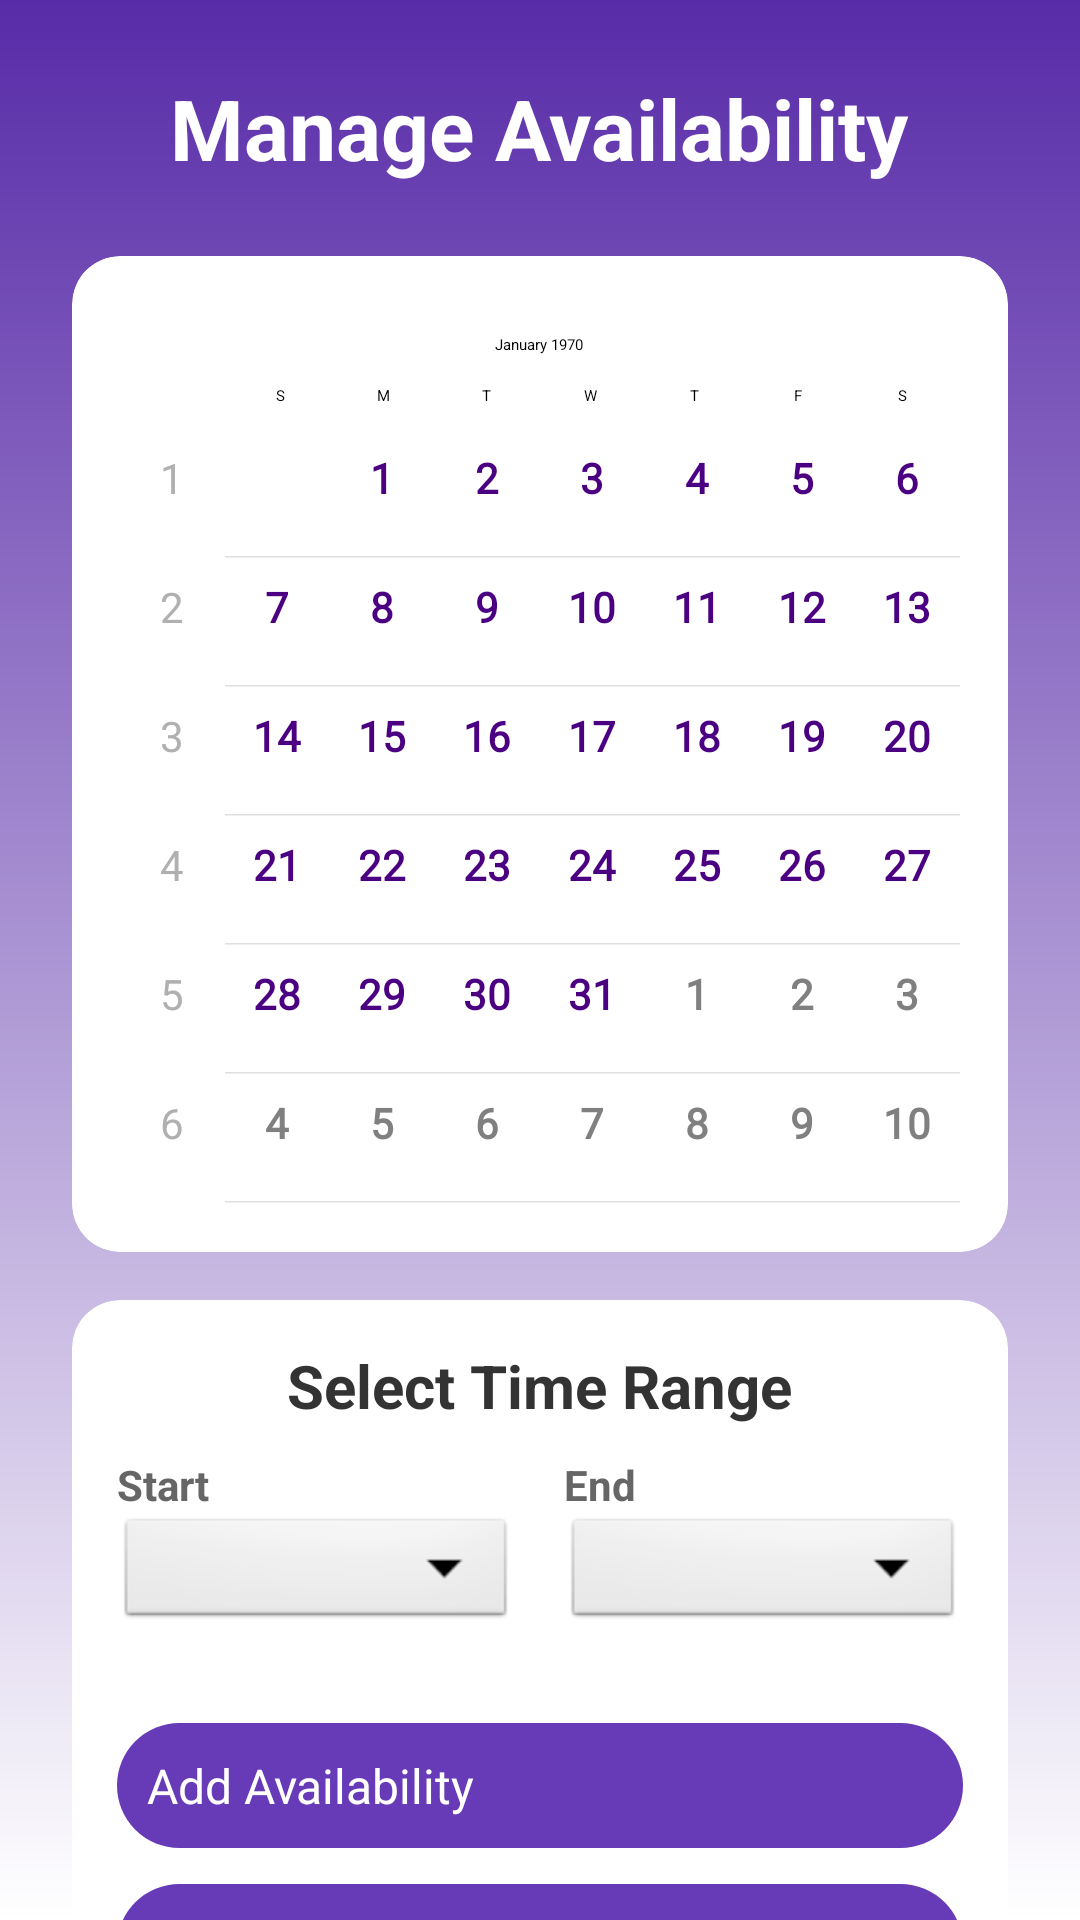

Android layout source for this screen:
<!-- AndroidManifest.xml: application theme Theme.OTAMS -->
<!-- res/layout/activity_manage_availability.xml -->
<?xml version="1.0" encoding="utf-8"?>
<ScrollView xmlns:android="http://schemas.android.com/apk/res/android"
    xmlns:app="http://schemas.android.com/apk/res-auto"
    xmlns:tools="http://schemas.android.com/tools"
    android:layout_width="match_parent"
    android:layout_height="match_parent"
    android:id="@+id/back_button"
    android:background="@drawable/default_background"
    tools:context=".ManageAvailabilityActivity">

    <LinearLayout
        android:layout_width="match_parent"
        android:layout_height="wrap_content"
        android:orientation="vertical"
        android:padding="24dp"
        android:gravity="center_horizontal">

        <TextView
            android:id="@+id/manage_availabilityTitle"
            android:layout_width="wrap_content"
            android:layout_height="wrap_content"
            android:layout_marginTop="0dp"
            android:text="@string/manage_availability"
            android:textColor="@color/white"
            android:textSize="28sp"
            android:textStyle="bold" />

        <androidx.cardview.widget.CardView
            android:layout_width="match_parent"
            android:layout_height="wrap_content"
            android:layout_marginTop="24dp"
            android:layout_marginBottom="16dp"
            android:backgroundTint="#FFFFFF"
            app:cardCornerRadius="16dp"
            app:cardElevation="6dp">

            <LinearLayout
                android:layout_width="match_parent"
                android:layout_height="match_parent"
                android:gravity="center_horizontal"
                android:orientation="vertical"
                android:padding="16dp">

                <CalendarView
                    android:id="@+id/calendar_view"
                    android:layout_width="match_parent"
                    android:layout_height="300dp"
                    android:layout_gravity="center"
                    android:background="#FFFFFF"
                    android:dateTextAppearance="?android:attr/textAppearanceMedium"
                    android:focusedMonthDateColor="@color/indigo"
                    android:unfocusedMonthDateColor="#808080"
                    android:weekDayTextAppearance="?android:attr/textAppearanceMedium"
                    android:weekNumberColor="#B0B0B0"
                    android:weekSeparatorLineColor="#E0E0E0" />
            </LinearLayout>
        </androidx.cardview.widget.CardView>


        <androidx.cardview.widget.CardView
            android:layout_width="match_parent"
            android:layout_height="wrap_content"
            android:backgroundTint="#FFFFFF"
            app:cardCornerRadius="16dp"
            app:cardElevation="6dp">

            <LinearLayout
                android:layout_width="match_parent"
                android:layout_height="wrap_content"
                android:orientation="vertical"
                android:padding="15dp">

                <TextView
                    android:layout_width="wrap_content"
                    android:layout_height="wrap_content"
                    android:layout_gravity="center"
                    android:layout_marginBottom="10dp"
                    android:text="@string/select_time_range"
                    android:textColor="#333333"
                    android:textSize="20sp"
                    android:textStyle="bold" />

                <LinearLayout
                    android:layout_width="match_parent"
                    android:layout_height="wrap_content"
                    android:orientation="horizontal"
                    android:gravity="center_vertical"
                    android:layout_marginBottom="15dp">

                    <LinearLayout
                        android:layout_width="0dp"
                        android:layout_height="wrap_content"
                        android:layout_weight="1"
                        android:orientation="vertical"
                        android:layout_marginEnd="8dp">

                        <TextView
                            android:layout_width="wrap_content"
                            android:layout_height="wrap_content"
                            android:text="Start"
                            android:textColor="#666666"
                            android:textSize="14sp"
                            android:textStyle="bold" />

                        <Spinner
                            android:id="@+id/start_time_spinner"
                            android:layout_width="match_parent"
                            android:layout_height="40dp"
                            android:background="@android:drawable/btn_dropdown"
                            android:padding="8dp" />
                    </LinearLayout>


                    <LinearLayout
                        android:layout_width="0dp"
                        android:layout_height="wrap_content"
                        android:layout_weight="1"
                        android:orientation="vertical"
                        android:layout_marginStart="8dp">

                        <TextView
                            android:layout_width="wrap_content"
                            android:layout_height="wrap_content"
                            android:text="End"
                            android:textColor="#666666"
                            android:textSize="14sp"
                            android:textStyle="bold" />

                        <Spinner
                            android:id="@+id/end_time_spinner"
                            android:layout_width="match_parent"
                            android:layout_height="40dp"
                            android:background="@android:drawable/btn_dropdown"
                            android:padding="8dp" />
                    </LinearLayout>
                </LinearLayout>

                <androidx.appcompat.widget.SwitchCompat
                    android:id="@+id/approvalSwitch"
                    android:layout_width="match_parent"
                    android:layout_height="wrap_content"
                    android:text="@string/tutor_approval_automate"
                    android:textColor="@color/indigo"
                    android:textSize="20sp"
                    android:layout_marginBottom="15dp" />

                <Button
                    android:id="@+id/manage_set_availability"
                    android:layout_width="match_parent"
                    android:layout_height="wrap_content"
                    android:layout_marginTop="0dp"
                    android:background="@drawable/rounded_button_purple"
                    android:backgroundTint="#673AB7"
                    android:padding="10dp"
                    android:text="@string/add_availability"
                    android:textColor="#FFFFFF"
                    android:textSize="16sp" />

                <Button
                    android:id="@+id/backToDashboardBtn"
                    android:layout_width="match_parent"
                    android:layout_height="wrap_content"
                    android:backgroundTint="#673AB7"
                    android:text="@string/back_to_dashboard"
                    android:textColor="#FFFFFF"
                    android:textSize="16sp"
                    android:layout_marginTop="12dp"
                    android:padding="10dp"
                    android:background="@drawable/rounded_button_purple"
                    android:onClick="onClickBackToDashboard" />
            </LinearLayout>
        </androidx.cardview.widget.CardView>
    </LinearLayout>
</ScrollView>
<!-- resources referenced by this layout -->
<resources>
  <color name="indigo">#4B0082</color>
  <color name="white">#FFFFFFFF</color>
  <!-- drawable default_background (drawable) -->
  <?xml version="1.0" encoding="utf-8"?>
  <shape xmlns:android="http://schemas.android.com/apk/res/android">
      <gradient android:type="linear" android:angle="100"
          android:startColor="#582BA8" android:endColor="#FFFFFF" />
  </shape>
  <!-- drawable rounded_button_purple (drawable) -->
  <shape xmlns:android="http://schemas.android.com/apk/res/android"
      android:shape="rectangle">
      <solid android:color="#673AB7" />
      <corners android:radius="30dp" />
  </shape>
  <string name="add_availability">Add Availability</string>
  <string name="back_to_dashboard">Back to Dashboard</string>
  <string name="manage_availability">Manage Availability</string>
  <string name="select_time_range">Select Time Range</string>
  <string name="tutor_approval_automate">Automate Approval</string>
</resources>
